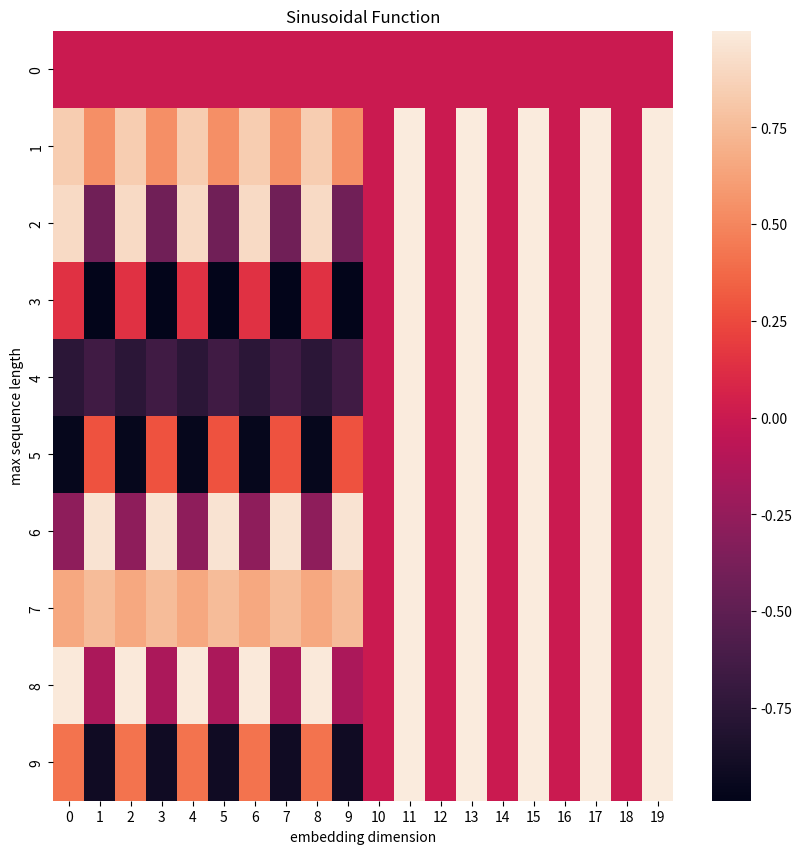
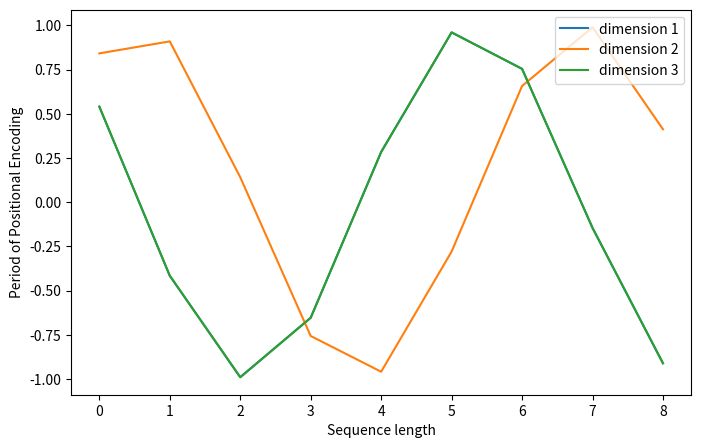

Here is the Python script that generated these plots, in order:
import matplotlib.pyplot as plt
import numpy as np
import seaborn as sns


def get_positional_encoding(max_seq_len, d_model):
    # max_seq_len: 最大序列长度
    # d_model: 位置嵌入的维度 = 字嵌入的维度，以便直接相加
    positional_encoding = np.array([[pos / np.power(10000, 2 * i // d_model) for i in range(d_model)]
                                    if pos != 0 else np.zeros(d_model) for pos in range(max_seq_len)])

    positional_encoding[1:, 0::2] = np.sin(positional_encoding[1:, 0::2]) # dim=2i
    positional_encoding[1:, 1::2] = np.cos(positional_encoding[1:, 1::2])  # dim=2i+1
    return positional_encoding

positional_encoding = get_positional_encoding(max_seq_len=10, d_model=20)
plt.figure(figsize=(10,10))
sns.heatmap(positional_encoding)
plt.title("Sinusoidal Function")
plt.xlabel("embedding dimension")
plt.ylabel("max sequence length")
plt.show()

plt.figure(figsize=(8, 5))
plt.plot(positional_encoding[1:, 1], label="dimension 1")
plt.plot(positional_encoding[1:, 2], label="dimension 2")
plt.plot(positional_encoding[1:, 3], label="dimension 3")
plt.legend()
plt.xlabel("Sequence length")
plt.ylabel("Period of Positional Encoding")
plt.show()

